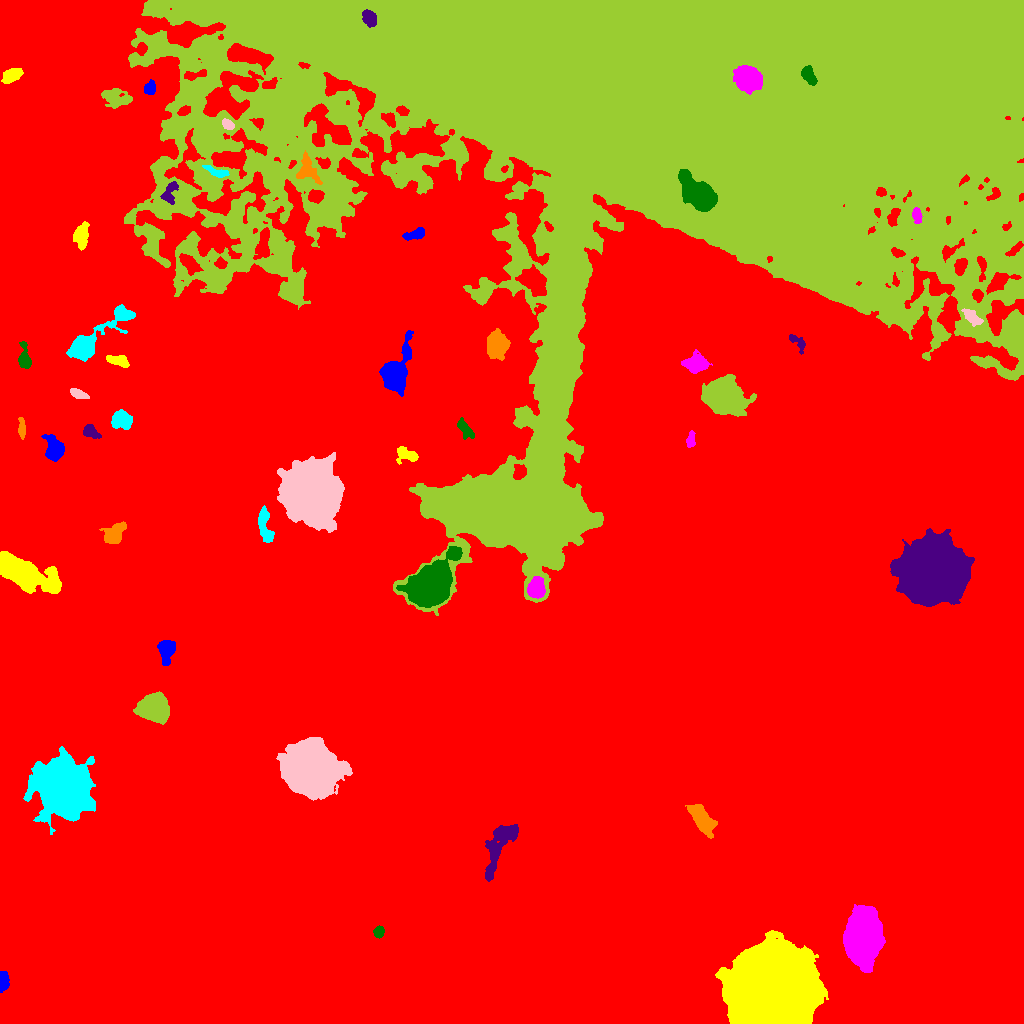

Values plotted in this chart, from the file beside it:
ID, X, Y, A, B, theta, total_flux, mu_max, mu_median, mu_mean, R_fwhm, R_e, R10, R90, x_start, x_end, y_start, y_end, area, greylevel
0, 431.2, 468.4, 303, 245.4, -0.4525, 13805516, 73.0, 18.0, 17.7, 16.68, 298.3, 121.3, 443.3, 0, 1023, 0, 1023, 779766, 17.7
1, 3.135, 40.94, 5.232, 2.354, 1.476, 436.0, 7.0, 2.0, 2.436, 2.877, 4.107, 1.382, 6.507, 0, 9, 31, 52, 179, 34.44
2, 771.4, 34.83, 17.03, 15.87, -0.02034, 423815, 229.0, 33.0, 57.3, 19.84, 19, 7.715, 35.92, 715, 828, 0, 93, 7397, 83.3
3, 862.8, 87.99, 11.67, 7.177, 1.478, 57806, 102.0, 21.0, 28.36, 11.06, 11.4, 4.37, 19.17, 843, 885, 51, 119, 2038, 56.36
4, 378.9, 91.96, 2.763, 2.512, 1.317, 498.0, 8.0, 4.5, 4.293, 4.787, 3.478, 1.382, 5.202, 373, 384, 85, 98, 116, 30.29
5, 499.4, 179.2, 16.21, 5.396, 1.144, 3905, 12.0, 4.0, 4.78, 8.722, 9.253, 3.432, 14.44, 485, 518, 142, 199, 817, 29.78
6, 702, 203.7, 8.441, 3.742, -0.9498, 4594, 21.0, 8.0, 8.476, 7.092, 6.956, 2.706, 11.26, 685, 717, 185, 219, 542, 33.48
7, 62.88, 236.3, 12.11, 10.96, -1.377, 68339, 96.0, 10.0, 19.6, 11.73, 13.24, 4.951, 24.37, 23, 95, 189, 277, 3486, 45.6
8, 311, 253.9, 11.59, 10.52, -0.6834, 70666, 101.0, 15.0, 22.98, 11.24, 13.27, 4.886, 23.57, 276, 352, 223, 286, 3075, 48.98
9, 153.7, 314.6, 7.143, 5.902, -0.1135, 17923, 58.0, 18.0, 21.94, 8.777, 8.058, 3.192, 13.46, 133, 169, 299, 332, 817, 47.94
10, 373.7, 367.8, 6.306, 5.421, 0.6097, 8932, 36.0, 10.0, 12.96, 8.234, 7.069, 2.821, 11.85, 358, 393, 353, 386, 689, 37.96
11, 166.0, 374.1, 5.612, 4.012, 1.483, 1665, 14.0, 4.0, 4.955, 5.078, 5.293, 1.954, 8.777, 157, 175, 358, 383, 336, 31.96
12, 21.1, 450.4, 14.08, 5.848, -0.4471, 18090, 43.0, 8.0, 11.85, 9.608, 10.22, 3.868, 17.21, 0, 61, 430, 472, 1526, 37.85
13, 536.2, 434.8, 4.771, 3.886, 1.29, 4509, 30.0, 12.0, 13.66, 6.58, 5.441, 2.185, 8.74, 527, 545, 425, 447, 330, 49.66
14, 430.4, 438.4, 11.31, 7.405, 0.8091, 42409, 89.0, 13.0, 22.29, 10.11, 10.37, 3.989, 18.45, 396, 462, 416, 477, 1903, 54.29
15, 934.7, 453, 13.64, 12.86, -0.2809, 149063, 128.0, 22.0, 33.3, 15.6, 15.86, 6.257, 28.25, 890, 974, 417, 495, 4476, 59.3
16, 114.2, 490, 5.726, 3.698, 0.8762, 1370, 9.0, 3.0, 3.733, 6.507, 5.585, 2.257, 8.831, 99, 126, 480, 502, 367, 30.73
17, 264.6, 499.1, 9.627, 2.926, -1.401, 1438, 10.0, 4.0, 4.074, 6.699, 5.89, 2.185, 9.097, 258, 274, 481, 518, 353, 35.07
18, 312.6, 530.3, 12.77, 11.76, -1.187, 90387, 108.0, 16.0, 24.29, 12.3, 14.59, 5.352, 26.17, 277, 344, 491, 571, 3721, 54.29
19, 510.7, 513.5, 29.97, 10.42, -0.06416, 193901, 98.0, 28.0, 31.01, 21, 22.6, 8.482, 36.16, 430, 580, 484, 549, 6253, 76.01
20, 182.6, 539.7, 3.316, 2.662, 0.5092, 413.0, 6.0, 3.0, 2.929, 5.171, 3.785, 1.493, 5.726, 176, 189, 534, 546, 141, 31.93
21, 54.4, 575.7, 5.49, 3.958, -1.278, 2560, 16.0, 6.0, 6.384, 6.817, 5.726, 2.257, 9.15, 41, 64, 562, 589, 401, 32.38
22, 406, 569, 5.913, 3.396, -0.3252, 802.0, 7.0, 3.0, 3.273, 5.863, 4.82, 1.954, 7.548, 396, 418, 559, 577, 245, 32.27
23, 690.9, 583.3, 4.077, 1.907, 1.51, 544.0, 11.0, 4.0, 4.317, 3.568, 3.385, 1.262, 5.262, 686, 695, 576, 593, 126, 34.32
24, 464.8, 594.4, 5.517, 2.5, -1.026, 654.0, 7.0, 3.0, 3.1, 5.202, 4.478, 1.693, 6.979, 457, 474, 584, 606, 211, 29.1
25, 90.53, 591.6, 4.333, 2.96, -0.6397, 511.0, 6.0, 3.0, 2.762, 5.642, 4.26, 1.693, 6.58, 83, 101, 585, 599, 185, 31.76
26, 21.51, 595, 5.348, 1.527, -1.517, 396.0, 7.0, 3.0, 2.87, 3.909, 3.568, 1.382, 5.642, 18, 25, 584, 606, 138, 30.87
27, 122.4, 603.2, 5.113, 4.138, -0.2637, 2264, 15.0, 6.0, 6.718, 5.944, 5.67, 2.185, 9.062, 111, 132, 594, 614, 337, 35.72
28, 78.27, 629.6, 4.416, 1.89, -0.3906, 458.0, 8.0, 3.0, 3.013, 4.37, 3.656, 1.382, 5.809, 70, 89, 625, 635, 152, 31.01
29, 723.7, 626.7, 8.446, 7.377, -0.4785, 25941, 62.0, 13.0, 17.78, 10.22, 9.69, 3.742, 16.22, 701, 756, 607, 649, 1459, 43.78
30, 892.8, 631.3, 9.045, 6.246, -0.2956, 18999, 49.0, 13.0, 16.65, 9.966, 9.184, 3.613, 15.33, 868, 913, 612, 656, 1141, 41.65
31, 394.8, 650.1, 9.969, 5.529, 1.237, 11256, 43.0, 8.0, 11.96, 7.715, 7.695, 2.985, 13.43, 379, 413, 627, 693, 941, 40.96
32, 118.2, 662.8, 5.803, 2.53, -0.2375, 1305, 12.0, 6.0, 6.098, 6.531, 4.853, 1.954, 7.247, 106, 129, 656, 668, 214, 35.1
33, 696.4, 659.5, 5.176, 3.937, 0.02046, 2947, 21.0, 6.0, 7.499, 5.809, 5.412, 2.111, 9.15, 681, 712, 650, 674, 393, 34.5
34, 24.52, 664.2, 5.914, 2.705, -1.458, 1492, 15.0, 6.0, 6.217, 5.262, 4.549, 1.784, 7.378, 18, 31, 655, 682, 240, 36.22
35, 796.8, 682, 5.822, 2.472, -0.7938, 490.0, 8.0, 3.0, 3.062, 4.068, 3.656, 1.382, 6.05, 789, 805, 669, 689, 160, 30.06
36, 496.9, 678.6, 5.403, 4.553, -1.465, 8166, 45.0, 11.0, 15.18, 6.747, 6.155, 2.459, 10.3, 487, 510, 663, 695, 538, 41.18
37, 90.58, 682.2, 19.9, 4.906, 0.7035, 8754, 33.0, 5.0, 8.524, 7.442, 7.818, 2.985, 14.47, 66, 135, 662, 719, 1027, 39.52
38, 972.8, 706.2, 5.522, 2.601, -0.6557, 658.0, 6.0, 3.0, 3.089, 6.206, 4.583, 1.871, 7.114, 961, 983, 697, 715, 213, 38.09
39, 642.3, 898.8, 211.8, 106.8, -0.04709, 3803905, 50.0, 17.0, 17.52, 129.4, 145.8, 57.53, 226.1, 124, 1023, 408, 1023, 217069, 40.52
40, 189.8, 759.4, 6.072, 2.942, -0.8237, 1182, 8.0, 4.0, 4.162, 7.247, 5.262, 2.111, 8.098, 179, 203, 748, 770, 284, 40.16
41, 415.2, 789.1, 5.621, 2.307, 0.2444, 592.0, 7.0, 3.0, 2.99, 4.918, 4.37, 1.596, 6.77, 402, 424, 783, 796, 198, 34.99
42, 80.54, 787.4, 5.633, 3.266, 1.457, 1119, 9.0, 3.0, 3.508, 5.67, 5.14, 1.954, 8.311, 73, 89, 773, 802, 319, 32.51
43, 916.9, 808.1, 3.896, 2.127, -1.445, 511.0, 8.0, 4.0, 3.757, 4.754, 3.656, 1.493, 5.642, 912, 922, 800, 816, 136, 45.76
44, 700.2, 828.3, 9.166, 5.257, -0.7411, 23265, 91.0, 13.0, 23.03, 7.421, 7.506, 2.877, 14.07, 678, 717, 812, 854, 1010, 73.03
45, 169.5, 830.3, 6.274, 3.095, 1.202, 756.0, 7.0, 3.0, 3.33, 5.293, 4.82, 1.871, 7.548, 160, 178, 819, 842, 227, 36.33
46, 307.3, 855, 7.64, 4.683, -1.181, 792.0, 7.0, 2.0, 2.152, 3.7, 5.754, 1.954, 9.202, 296, 322, 839, 873, 368, 37.15
47, 217.8, 851.2, 6.347, 2.047, -0.295, 798.0, 9.0, 4.0, 4.534, 4.787, 4.068, 1.596, 6.555, 202, 229, 846, 858, 176, 36.53
48, 227.8, 898.9, 3.083, 2.138, -0.6633, 572.0, 10.0, 5.0, 5.018, 4.406, 3.29, 1.382, 5.14, 222, 234, 894, 905, 114, 40.02
49, 117.3, 925.3, 7.726, 4.619, -0.1732, 1212, 7.0, 3.0, 2.872, 6.232, 6.531, 2.459, 10.28, 101, 132, 915, 935, 422, 28.87
50, 82.36, 946.5, 9.772, 3.268, 1.125, 802.0, 6.0, 2.0, 2.554, 6.676, 5.47, 2.185, 8.593, 73, 95, 932, 968, 314, 33.55
51, 149.8, 934.9, 3.295, 2.747, 1.193, 472.0, 7.0, 3.0, 3.211, 4.478, 3.827, 1.493, 5.836, 144, 155, 929, 944, 147, 32.21
52, 12.09, 948, 5.552, 2.968, 0.5084, 1122, 8.0, 4.0, 4.452, 7.203, 5.202, 2.111, 7.899, 1, 23, 940, 955, 252, 30.45
53, 748.5, 946.1, 5.632, 4.602, -0.4655, 14825, 82.0, 15.0, 22.53, 6.652, 6.206, 2.459, 10.7, 733, 762, 929, 958, 658, 78.53
54, 808.7, 947.8, 5.345, 2.804, -1.032, 1094, 9.0, 5.0, 4.973, 6.555, 4.951, 1.954, 7.356, 801, 817, 938, 958, 220, 60.97
55, 369.4, 1005, 4.116, 2.966, -1.105, 1610, 15.0, 7.0, 7.559, 5.642, 4.514, 1.784, 7.069, 362, 376, 996, 1014, 213, 64.56
